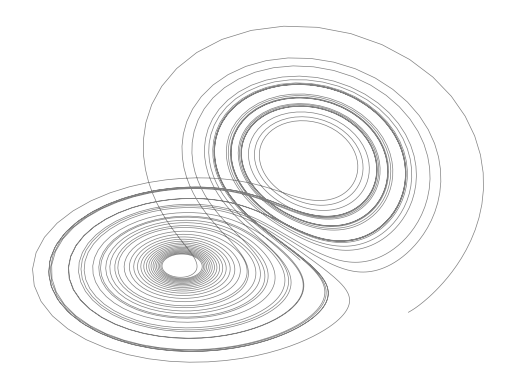

This chart was generated by the following Python code:
import numpy as np
import matplotlib.pyplot as plt
from scipy.integrate import odeint
from scipy.stats import ortho_group


def f(state, t):
    rho = 28.0
    sigma = 10.0
    beta = 8.0 / 3.0

    x, y, z = state
    return sigma * (y - x), x * (rho - z) - y, x * y - beta * z


def lorenz():

    state0 = [1.0, 1.0, 1.0]
    t = np.arange(0.0, 40.0, 0.01)

    return odeint(f, state0, t)


def project(A, e1, e2):
    x = A @ e1
    y = A @ e2
    return x, y


def random_bases():
    return ortho_group.rvs(3)[:, :2].T


if __name__ == "__main__":
    e1, e2 = random_bases()

    A = lorenz()

    x, y = project(A, e1, e2)

    plt.plot(x, y, 'k', alpha=0.5, lw=0.5)
    plt.axis('off')
    plt.show()
